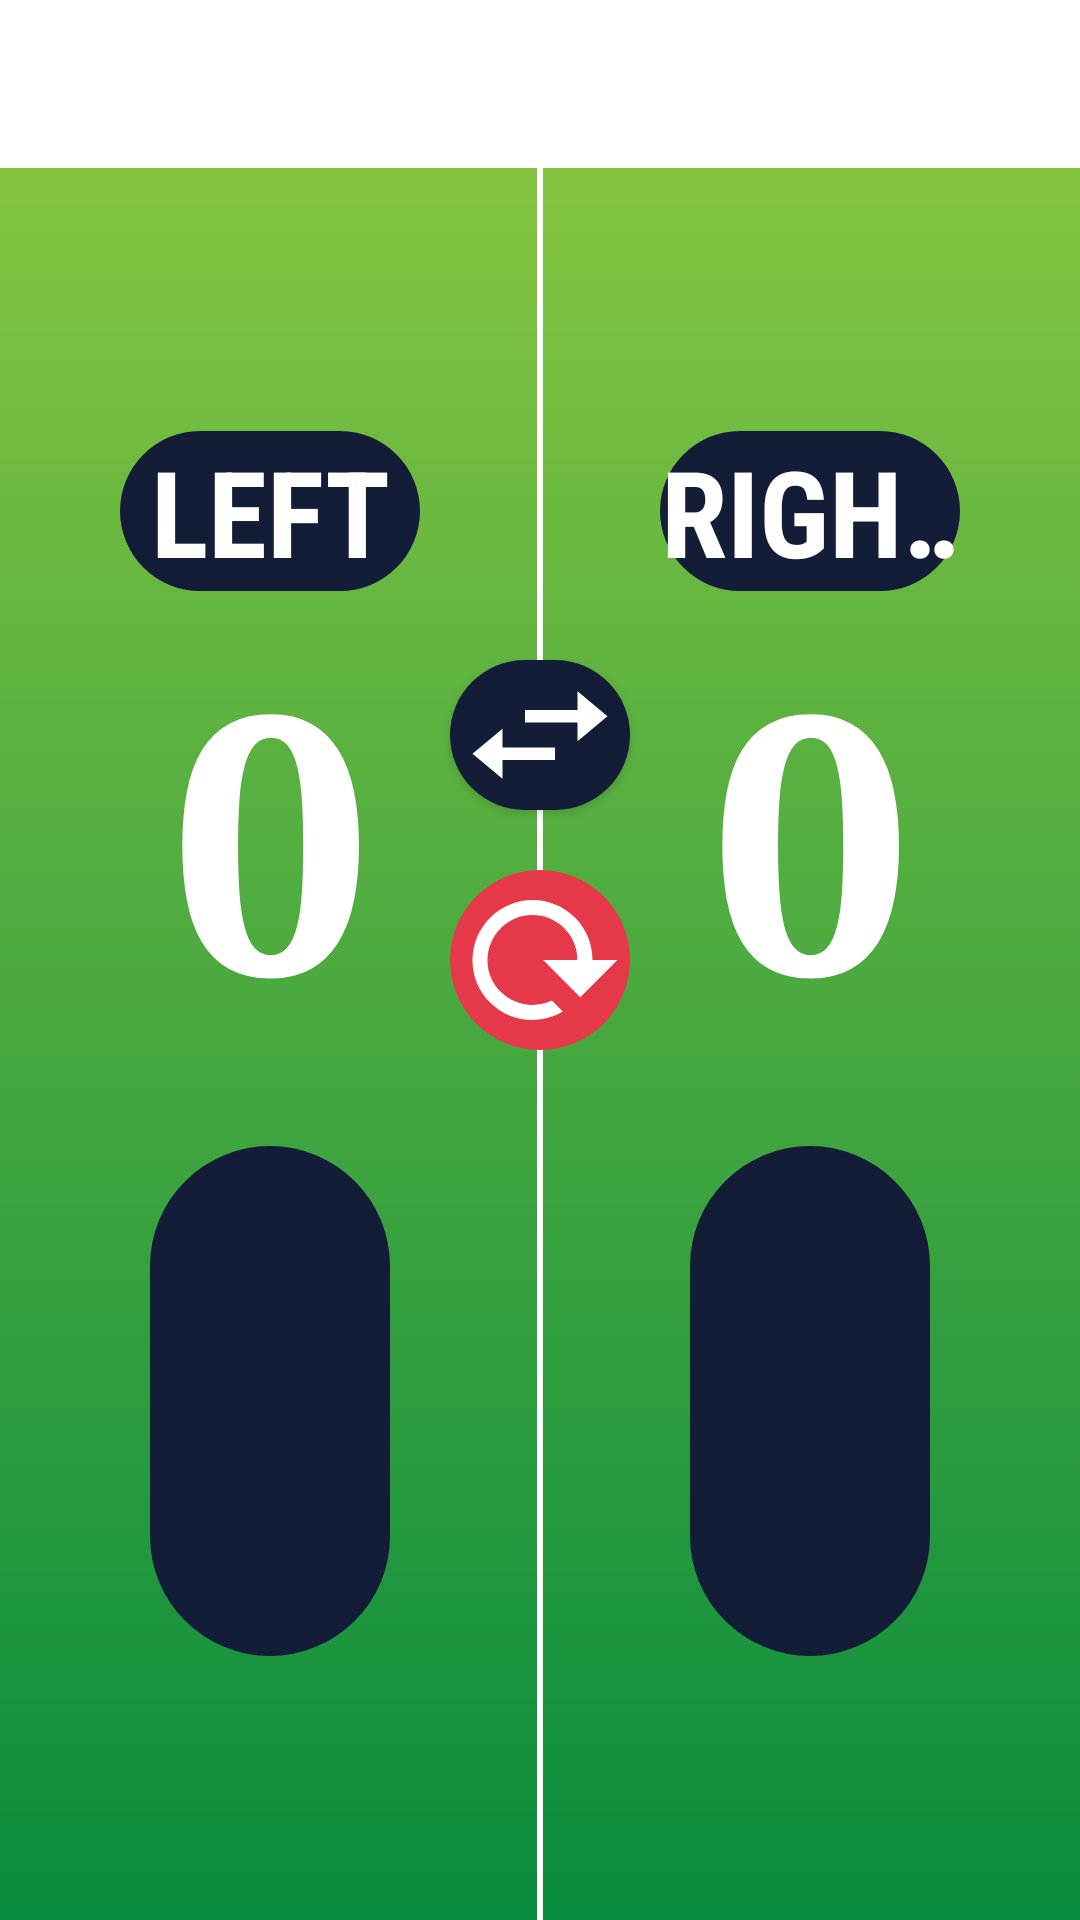

Android layout source for this screen:
<!-- AndroidManifest.xml: application theme AppTheme -->
<!-- res/layout/activity_main.xml -->
<RelativeLayout xmlns:android="http://schemas.android.com/apk/res/android"
    xmlns:tools="http://schemas.android.com/tools"
    android:id="@+id/main_relative_layout"
    android:layout_width="match_parent"
    android:layout_height="match_parent"
    android:gravity="center_vertical"
    tools:context=".WelcomeSplashActivity">
    <android.support.v7.widget.Toolbar
        android:id="@+id/ToolBar"
        android:layout_width="match_parent"
        android:layout_height="wrap_content"
        android:background="@color/White"
        android:minHeight="?attr/actionBarSize" />
    
    


    <LinearLayout
        android:layout_width="match_parent"
        android:layout_height="match_parent"
        android:layout_below="@+id/ToolBar"
        android:background="@drawable/gradient"
        android:baselineAligned="false">
        
        <LinearLayout
            android:layout_width="0dp"
            android:layout_height="wrap_content"
            android:layout_gravity="center"
            android:layout_margin="16dp"
            android:layout_weight="1"
            android:gravity="center"
            android:orientation="vertical">
            
            <TextView
                android:id="@+id/left_team_name"
                android:layout_width="100dp"
                android:layout_height="wrap_content"
                android:layout_gravity="center"
                android:background="@drawable/dark_round_bg"
                android:ellipsize="marquee"
                android:focusable="true"
                android:focusableInTouchMode="true"
                android:fontFamily="sans-serif-condensed"
                android:gravity="center"
                android:marqueeRepeatLimit="marquee_forever"
                android:scrollHorizontally="true"
                android:singleLine="true"
                android:text="@string/Left_Team"
                android:textAllCaps="true"
                android:textColor="#ffffff"
                android:textSize="40sp"
                android:textStyle="bold"/>
            
            <TextView
                android:id="@+id/left_score"
                android:layout_width="wrap_content"
                android:layout_height="135dp"
                android:layout_gravity="center"
                android:layout_marginBottom="50dp"
                android:fontFamily="serif"
                android:gravity="center"
                android:text="@string/zero"
                android:textColor="#ffffff"
                android:textSize="120sp"
                android:textStyle="bold" />
            
            <LinearLayout
                android:layout_width="wrap_content"
                android:layout_height="wrap_content"
                android:background="@drawable/dark_round_bg"
                android:orientation="vertical">
                
                <ImageButton
                    android:id="@+id/incLeftOne"
                    android:layout_width="70dp"
                    android:layout_height="70dp"
                    android:layout_gravity="center"
                    android:layout_marginBottom="8dp"
                    android:layout_marginTop="6dp"
                    android:background="@drawable/inc_layer_list"
                    android:contentDescription="@string/increment" />
                
                <ImageButton
                    android:layout_width="60dp"
                    android:layout_height="60dp"
                android:layout_gravity="center"
                    android:layout_marginBottom="10dp"
                    android:layout_marginTop="16dp"
                    android:background="@drawable/dec_layer_list"
                    android:contentDescription="@string/decrement"
                    android:onClick="decLeftOne" />
                
            </LinearLayout>
            
        </LinearLayout>
        
        <LinearLayout
            android:layout_width="0dp"
            android:layout_height="wrap_content"
            android:layout_gravity="center"
            android:layout_margin="16dp"
            android:layout_weight="1"
            android:gravity="center"
            android:orientation="vertical">
            
            <TextView
                android:id="@+id/right_team_name"
                android:layout_width="100dp"
                android:layout_height="wrap_content"
                android:layout_gravity="center"
                android:background="@drawable/dark_round_bg"
                android:ellipsize="marquee"
                android:focusable="true"
                android:focusableInTouchMode="true"
                android:fontFamily="sans-serif-condensed"
                android:gravity="center"
                android:marqueeRepeatLimit="marquee_forever"
                android:scrollHorizontally="true"
                android:singleLine="true"
                android:text="@string/Right_Team"
                android:textAllCaps="true"
                android:textColor="#ffffff"
                android:textSize="40sp"
                android:textStyle="bold"/>
            
            <TextView
                android:id="@+id/right_score"
                android:layout_width="wrap_content"
                android:layout_height="135dp"
                android:layout_gravity="center"
                android:layout_marginBottom="50dp"
                android:fontFamily="serif"
                android:gravity="center"
                android:text="@string/zero"
                android:textColor="#ffffff"
                android:textSize="120sp"
                android:textStyle="bold" />
            
            <LinearLayout
                android:layout_width="wrap_content"
                android:layout_height="wrap_content"
                android:background="@drawable/dark_round_bg"
                android:orientation="vertical">
                
                <ImageButton
                    android:layout_width="70dp"
                    android:layout_height="70dp"
                    android:layout_gravity="center"
                    android:layout_marginBottom="8dp"
                    android:layout_marginTop="6dp"
                    android:background="@drawable/inc_layer_list"
                    android:contentDescription="@string/increment"
                    android:onClick="incRightOne" />
                
                <ImageButton
                    android:layout_width="60dp"
                    android:layout_height="60dp"
                android:layout_gravity="center"
                    android:layout_marginBottom="10dp"
                    android:layout_marginTop="16dp"
                    android:background="@drawable/dec_layer_list"
                    android:contentDescription="@string/decrement"
                    android:onClick="decRightOne" />
                
            </LinearLayout>
            
        </LinearLayout>
    </LinearLayout>
    
    <View
        android:layout_width="2dp"
        android:layout_height="wrap_content"
        android:layout_below="@id/ToolBar"
        android:layout_centerInParent="true"
        android:background="@color/White" />
    
    <ImageButton
        android:id="@+id/reset"
        android:layout_width="60dp"
        android:layout_height="60dp"
        android:layout_centerHorizontal="true"
        android:layout_centerInParent="true"
        android:background="@drawable/reset_layer_list"
        android:contentDescription="@string/reset" />
    
    <Button
        android:id="@+id/standingsBtn"
        android:layout_width="50dp"
        android:layout_height="50dp"
        android:layout_below="@+id/reset"
        android:layout_centerHorizontal="true"
        android:layout_marginTop="16dp"
        android:background="@drawable/standings_list"
        android:textStyle="bold" />
    
    <Button
        android:id="@+id/swapNamesBtn"
        android:layout_width="60dp"
        android:layout_height="50dp"
        android:layout_above="@+id/reset"
        android:layout_centerHorizontal="true"
        android:layout_marginBottom="20dp"
        android:background="@drawable/swap_h_layer_list" />
</RelativeLayout>
<!-- resources referenced by this layout -->
<resources>
  <color name="White">#fff</color>
  <!-- drawable dark_round_bg (drawable) -->
  <?xml version="1.0" encoding="utf-8"?>
  <shape xmlns:android="http://schemas.android.com/apk/res/android"
      android:shape="rectangle">
  
      <solid android:color="#141D37" />
  
      <size
          android:width="80dp"
          android:height="50dp" />
  
      <corners android:radius="50dp" />
  
  </shape>
  <!-- drawable dec_layer_list (drawable) -->
  <layer-list xmlns:android="http://schemas.android.com/apk/res/android">
      <item android:drawable="@drawable/btn_press2" />
      <item android:drawable="@drawable/dec_symbol" />
  </layer-list>
  <!-- drawable gradient (drawable) -->
  <?xml version="1.0" encoding="utf-8"?>
  <shape xmlns:android="http://schemas.android.com/apk/res/android"
      android:shape="rectangle">
  
      <gradient
          android:startColor="#088c3d"
          android:endColor="#84c441"
          android:angle="90"/>
  
  </shape>
  <!-- drawable inc_layer_list (drawable) -->
  <layer-list xmlns:android="http://schemas.android.com/apk/res/android">
      <item android:drawable="@drawable/btn_press" />
      <item android:drawable="@drawable/inc_symbol" />
  </layer-list>
  <!-- drawable reset_layer_list (drawable) -->
  <layer-list xmlns:android="http://schemas.android.com/apk/res/android">
      <item>
          
          <shape xmlns:android="http://schemas.android.com/apk/res/android"
              android:shape="oval">
              <solid android:color="#E5394A" />
              <size
                  android:width="50dp"
                  android:height="50dp" />
          </shape>
      </item>
      <item android:drawable="@drawable/reset" />
  </layer-list>
  <!-- drawable standings_list (drawable) -->
  <layer-list xmlns:android="http://schemas.android.com/apk/res/android">
      <item android:drawable="@drawable/dark_small_round_bg" />
      <item android:drawable="@drawable/standings" />
  </layer-list>
  <!-- drawable swap_h_layer_list (drawable) -->
  <layer-list xmlns:android="http://schemas.android.com/apk/res/android">
      <item android:drawable="@drawable/dark_round_bg" />
      <item android:drawable="@drawable/swap_horizontal" />
  </layer-list>
  <string name="Left_Team">Left</string>
  <string name="Right_Team">Right</string>
  <string name="decrement">-</string>
  <string name="increment">+</string>
  <string name="reset">Reset Scores</string>
  <string name="zero">0</string>
  <style name="AppTheme" parent="Theme.AppCompat.Light.NoActionBar">
          
          <item name="colorPrimary">@color/Red</item>
          
          <item name="colorButtonNormal">@color/White</item>
      </style>
  <!-- drawable reset (drawable) -->
  <vector xmlns:android="http://schemas.android.com/apk/res/android"
      android:width="24dp"
      android:height="24dp"
      android:viewportHeight="24"
      android:viewportWidth="24">
      <path
          android:fillColor="#ffffff"
          android:pathData="M19,12H22.32L17.37,16.95L12.42,12H16.97C17,10.46 16.42,8.93 15.24,7.75C12.9,5.41 9.1,5.41 6.76,7.75C4.42,10.09 4.42,13.9 6.76,16.24C8.6,18.08 11.36,18.47 13.58,17.41L15.05,18.88C12,20.69 8,20.29 5.34,17.65C2.22,14.53 2.23,9.47 5.35,6.35C8.5,3.22 13.53,3.21 16.66,6.34C18.22,7.9 19,9.95 19,12Z" />
  </vector>
  <!-- drawable swap_horizontal (drawable) -->
  <vector xmlns:android="http://schemas.android.com/apk/res/android"
      android:width="24dp"
      android:height="24dp"
      android:viewportHeight="24"
      android:viewportWidth="24">
      <path
          android:fillColor="#ffffff"
          android:pathData="M21,9L17,5V8H10V10H17V13M7,11L3,15L7,19V16H14V14H7V11Z" />
  </vector>
  <color name="Red">#E5394A</color>
</resources>
